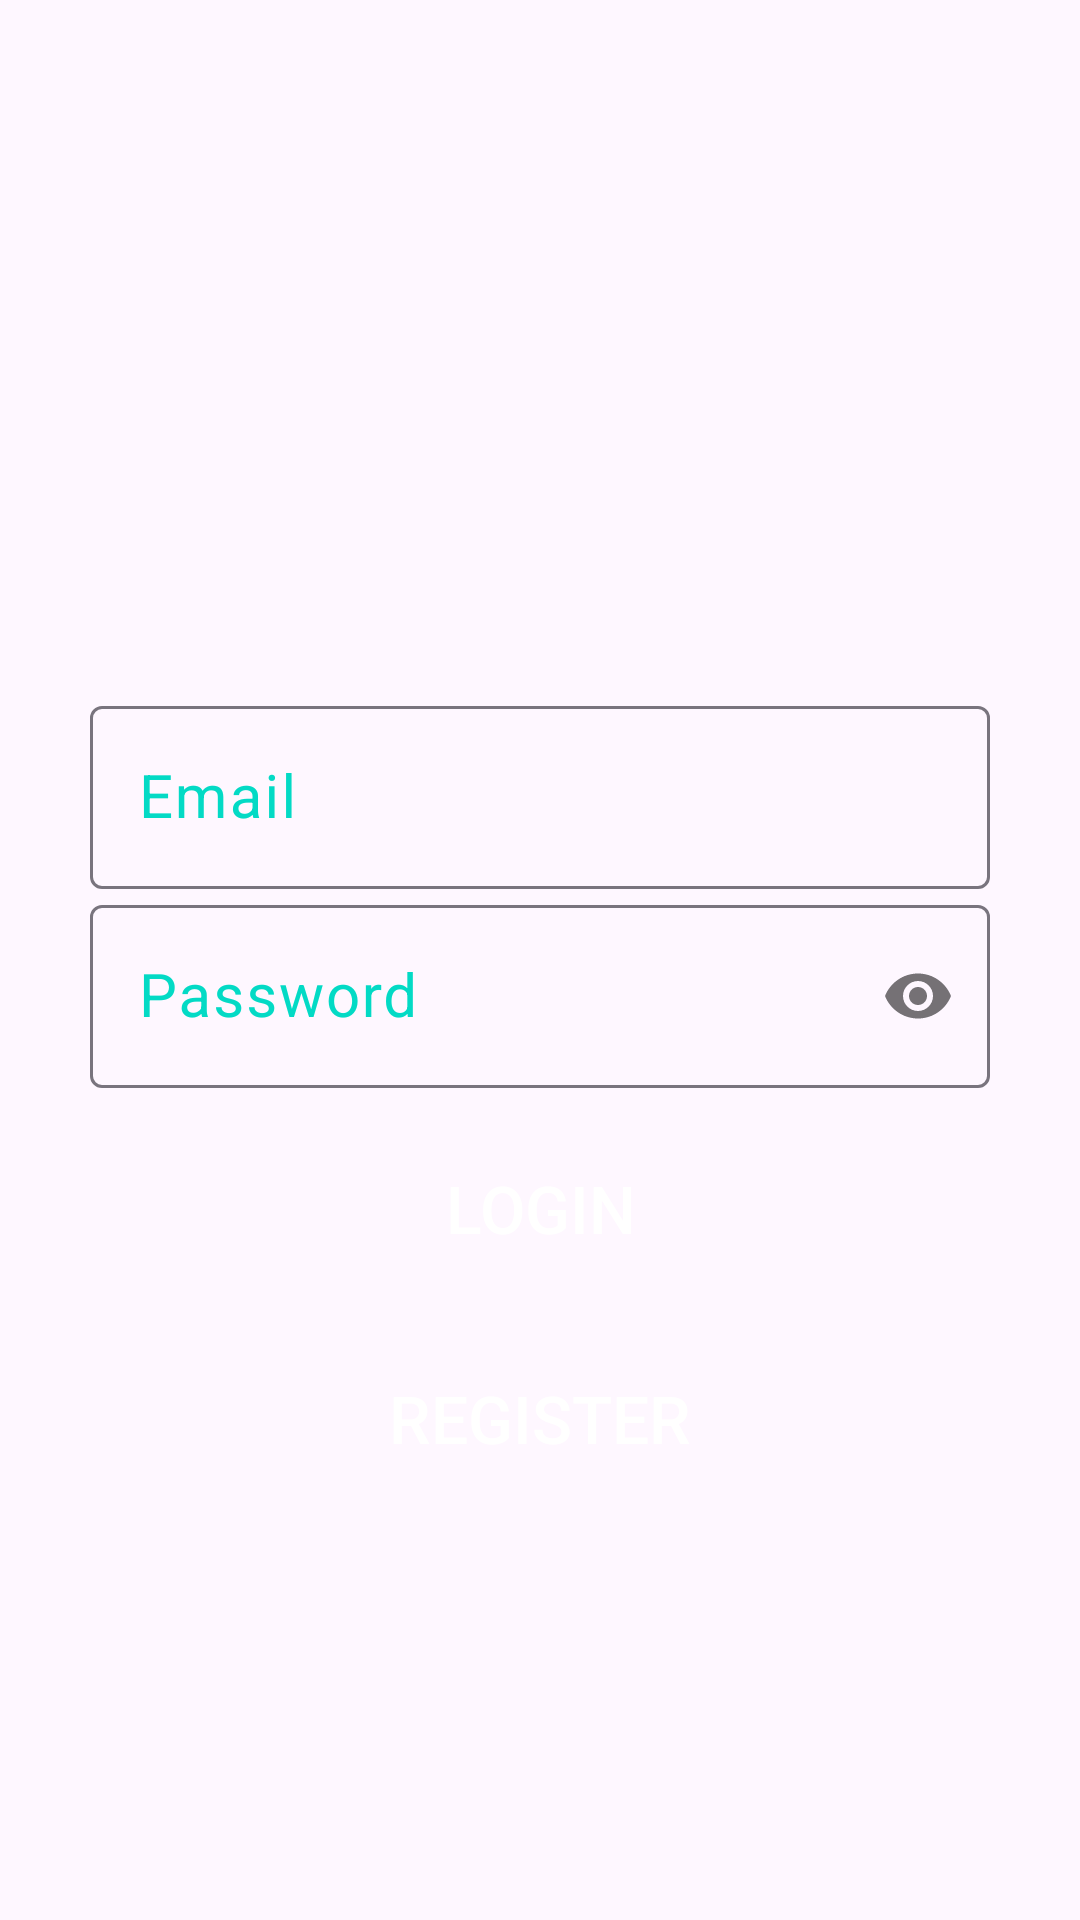

The Android layout XML behind this screen, and the referenced resources:
<!-- AndroidManifest.xml: application theme Theme.SignUp -->
<!-- res/layout/activity_login_form.xml -->
<?xml version="1.0" encoding="utf-8"?>
<LinearLayout xmlns:android="http://schemas.android.com/apk/res/android"
    xmlns:app="http://schemas.android.com/apk/res-auto"
    xmlns:tools="http://schemas.android.com/tools"
    android:layout_width="match_parent"
    android:layout_height="match_parent"
    android:orientation="vertical"
    android:padding="30dp"
    tools:context=".Login_Form">

    <ImageView
        android:layout_width="match_parent"
        android:layout_height="200dp"
        android:src="@drawable/login_image"
        android:padding="30dp"
    />

    <com.google.android.material.textfield.TextInputLayout
        android:layout_width="match_parent"
        android:layout_height="wrap_content"
        android:focusable="true"
        android:focusableInTouchMode="true"
        android:textColorHint="@color/colorAccent"
        >

        <EditText
            android:layout_width="match_parent"
            android:layout_height="wrap_content"
            android:hint="Email"
            android:ems="10"
            android:inputType="text"
            android:textSize="20sp"
            />

    </com.google.android.material.textfield.TextInputLayout>

    <com.google.android.material.textfield.TextInputLayout
        android:layout_width="match_parent"
        android:layout_height="wrap_content"
        android:focusable="true"
        android:focusableInTouchMode="true"
        android:textColorHint="@color/colorAccent"
        app:passwordToggleEnabled="true"
        >

        <EditText
            android:layout_width="match_parent"
            android:layout_height="wrap_content"
            android:hint="Password"
            android:ems="10"
            android:inputType="textPassword"
            android:textSize="20sp"
            />

    </com.google.android.material.textfield.TextInputLayout>

    <Button
        android:layout_width="match_parent"
        android:layout_height="60dp"
        android:text="Login"
        android:textSize="22sp"
        android:textColor="#FFFFFF"
        android:layout_marginTop="10dp"
        android:background="@drawable/button_rounded" />

    <Button
        android:layout_width="match_parent"
        android:layout_height="60dp"
        android:text="Register"
        android:textSize="22sp"
        android:textColor="#FFFFFF"
        android:layout_marginTop="10dp"
        android:background="@drawable/button_rounded"
        android:onClick="btn_signupForm" />

</LinearLayout>
<!-- resources referenced by this layout -->
<resources>
  <style name="Theme.SignUp" parent="Base.Theme.SignUp" />
  <style name="Base.Theme.SignUp" parent="Theme.Material3.DayNight.NoActionBar">
          
          
      </style>
  <!-- not gathered from this repository: default colours our renderer supplied (Android Studio template values) -->
  <color name="colorAccent">#FF03DAC5</color>
</resources>
